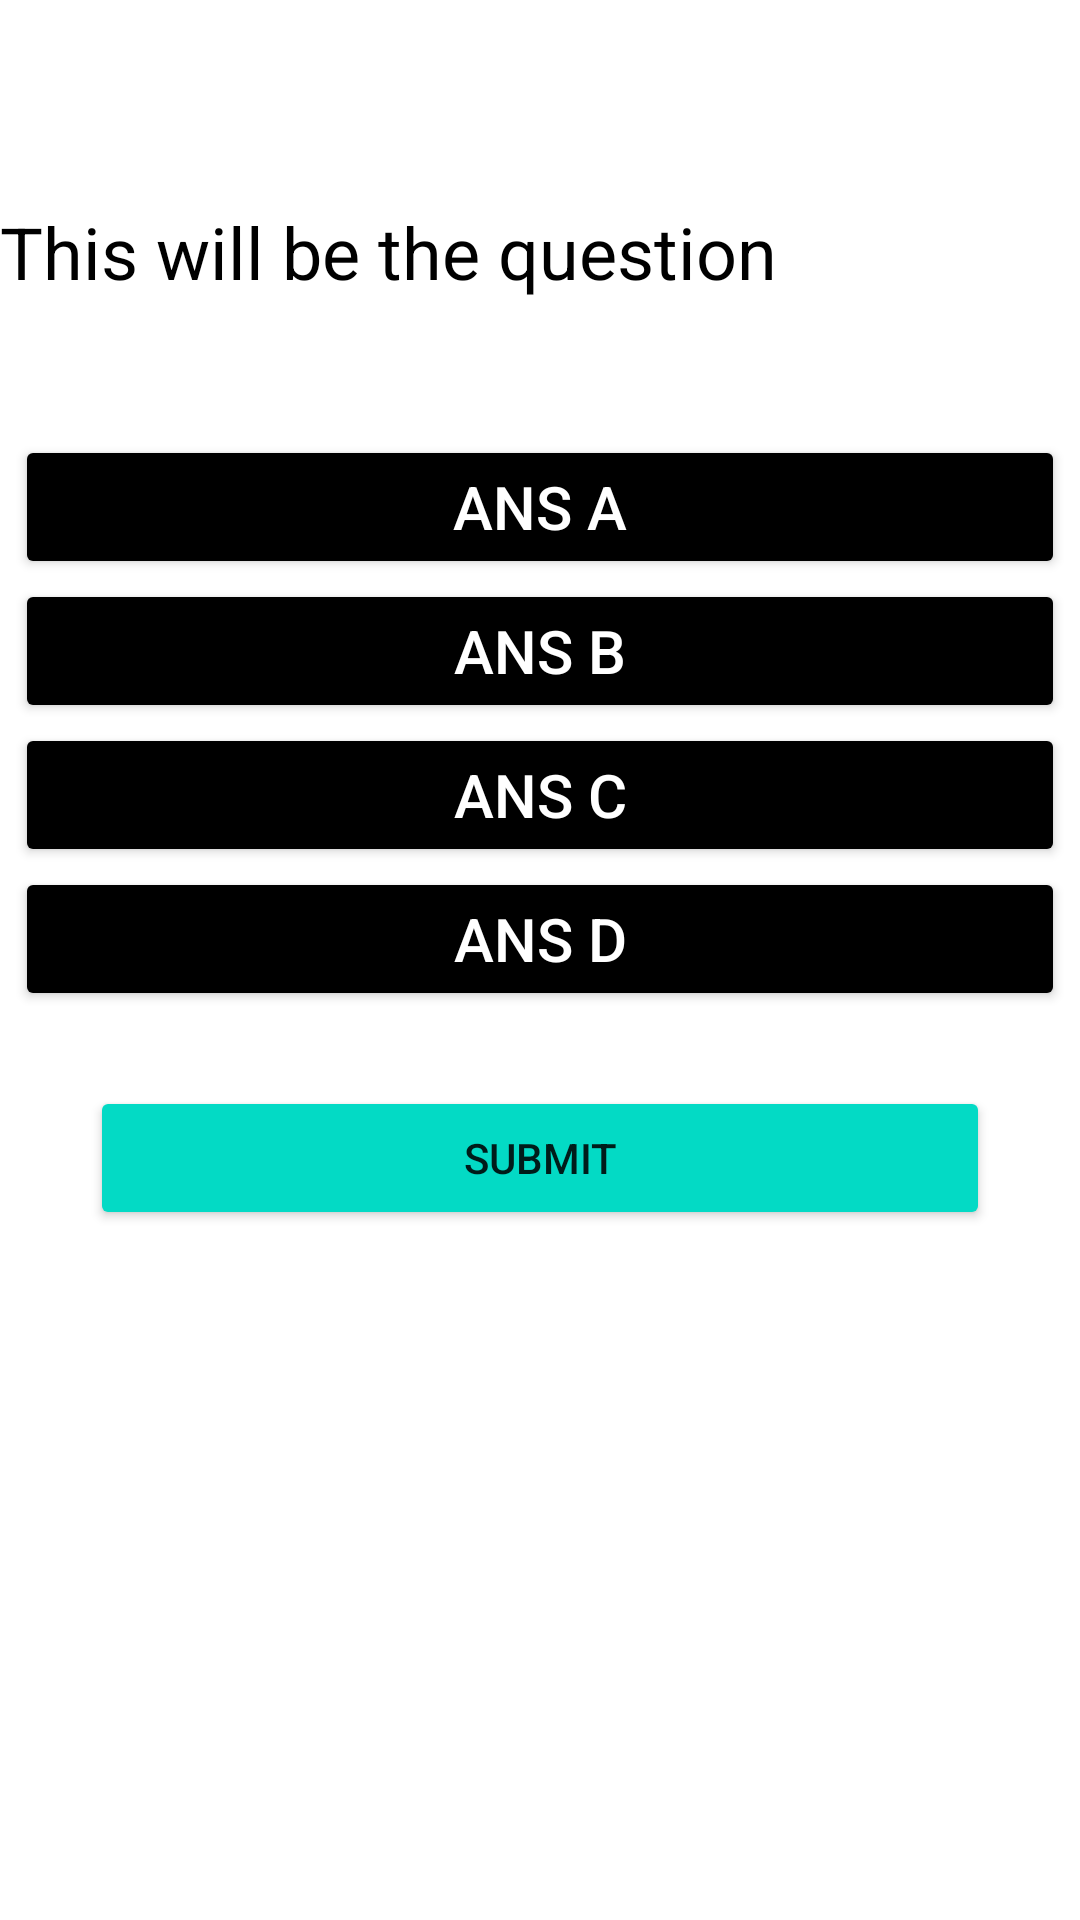

Write the Android layout XML for this screen, with the resource values it uses.
<!-- AndroidManifest.xml: application theme Theme.RDECquiz -->
<!-- res/layout/activity_python1.xml -->
<?xml version="1.0" encoding="utf-8"?>
<RelativeLayout xmlns:android="http://schemas.android.com/apk/res/android"
    xmlns:app="http://schemas.android.com/apk/res-auto"
    xmlns:tools="http://schemas.android.com/tools"
    android:layout_width="match_parent"
    android:layout_height="match_parent"
    tools:context=".Python1"
    android:background="@drawable/pythonpage">

    <TextView
        android:id="@+id/totq"
        android:layout_width="match_parent"
        android:layout_height="10dp"
        android:text="Total Questions"
        android:textColor="@color/black"
        android:textSize="34dp"


        />

    <TextView
        android:id="@+id/Questions"
        android:layout_width="match_parent"
        android:layout_height="wrap_content"
        android:layout_above="@id/LinearL"
        android:layout_marginBottom="45dp"
        android:text="This will be the question"
        android:textColor="@color/black"
        android:textSize="24dp" />

    <LinearLayout
        android:id="@+id/LinearL"
        android:layout_width="350dp"
        android:layout_height="350dp"
        android:layout_centerInParent="true"
        android:orientation="vertical">


        <Button
            android:id="@+id/AnsA"
            android:layout_width="match_parent"
            android:layout_height="wrap_content"
            android:backgroundTint="@color/black"
            android:text="Ans A"
            android:textColor="@color/white"
            android:textSize="20dp" />

        <Button
            android:id="@+id/AnsB"
            android:layout_width="match_parent"
            android:layout_height="wrap_content"
            android:backgroundTint="@color/black"
            android:text="Ans B"
            android:textColor="@color/white"
            android:textSize="20dp" />

        <Button
            android:id="@+id/AnsC"
            android:layout_width="match_parent"
            android:layout_height="wrap_content"
            android:backgroundTint="@color/black"
            android:text="Ans C"
            android:textColor="@color/white"
            android:textSize="20dp" />

        <Button
            android:id="@+id/AnsD"
            android:layout_width="match_parent"
            android:layout_height="wrap_content"
            android:backgroundTint="@color/black"
            android:text="Ans D"
            android:textColor="@color/white"
            android:textSize="20dp" />

        <Button
            android:id="@+id/Submit"
            android:layout_width="match_parent"
            android:layout_height="wrap_content"
            android:layout_margin="25dp"
            android:backgroundTint="@color/teal_200"
            android:text="Submit" />


    </LinearLayout>

</RelativeLayout>
<!-- resources referenced by this layout -->
<resources>
  <style name="Theme.RDECquiz" parent="Theme.MaterialComponents.DayNight.DarkActionBar">
          
          <item name="colorPrimary">@color/purple_500</item>
          <item name="colorPrimaryVariant">@color/purple_700</item>
          <item name="colorOnPrimary">@color/white</item>
          
          <item name="colorSecondary">@color/teal_200</item>
          <item name="colorSecondaryVariant">@color/teal_700</item>
          <item name="colorOnSecondary">@color/black</item>
          
          <item name="android:statusBarColor" tools:targetApi="l">?attr/colorPrimaryVariant</item>
          
      </style>
  <!-- not gathered from this repository: default colours our renderer supplied (Android Studio template values) -->
  <color name="purple_500">#FF6200EE</color>
  <color name="purple_700">#FF3700B3</color>
  <color name="teal_200">#FF03DAC5</color>
  <color name="teal_700">#FF018786</color>
  <color name="black">#FF000000</color>
  <color name="white">#FFFFFFFF</color>
</resources>
